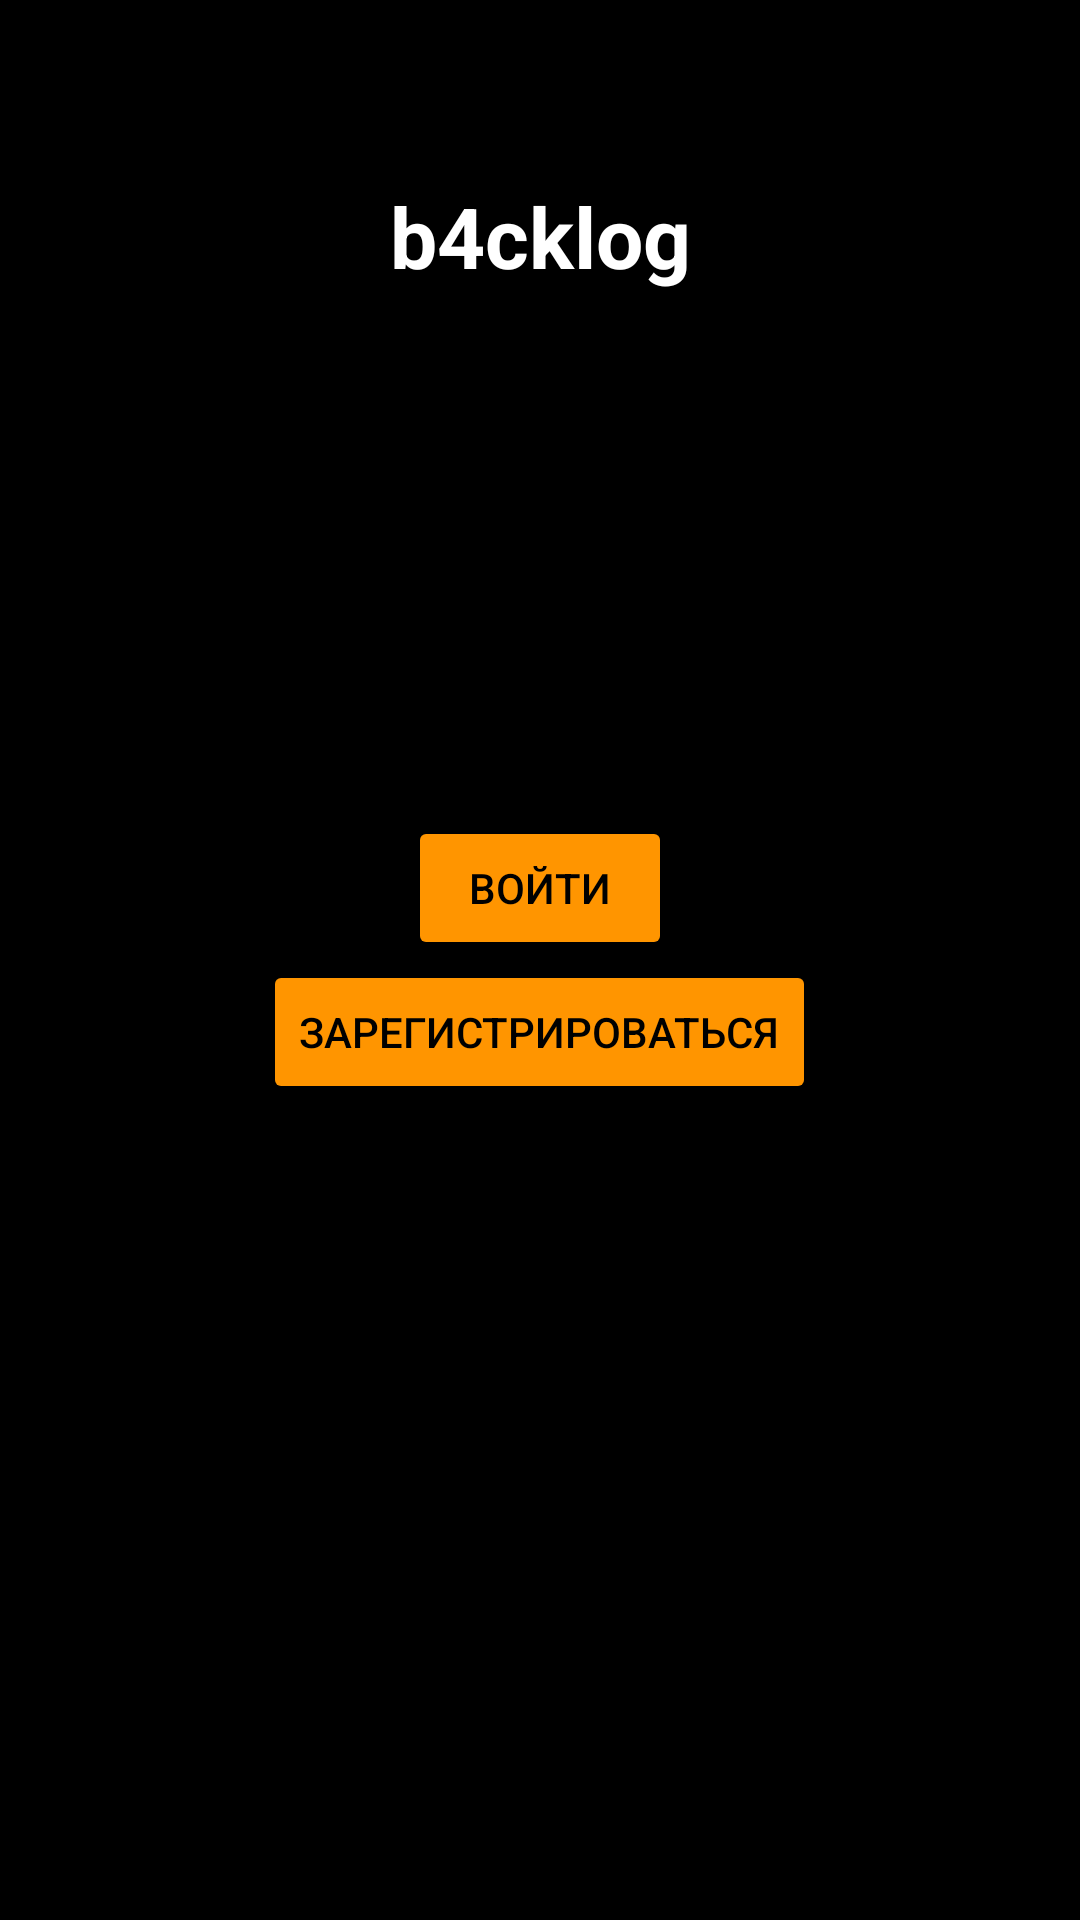

This screen was rendered from an Android layout file. Write that file and the resources it references.
<!-- AndroidManifest.xml: application theme Theme.B4cklog2 -->
<!-- res/layout/activity_welcome.xml -->
<?xml version="1.0" encoding="utf-8"?>
<FrameLayout xmlns:android="http://schemas.android.com/apk/res/android"
    xmlns:app="http://schemas.android.com/apk/res-auto"
    android:id="@+id/main"
    android:layout_width="match_parent"
    android:layout_height="match_parent"
    android:orientation="vertical"
    android:background="@color/black">

    <TextView
        android:id="@+id/heading"
        android:layout_width="match_parent"
        android:layout_height="wrap_content"
        android:layout_marginTop="60sp"
        android:gravity="center"
        android:text="@string/app_name"
        android:textColor="@color/white"
        android:textStyle="bold"
        android:textSize="28sp"/>

    <androidx.constraintlayout.widget.ConstraintLayout
        android:layout_width="wrap_content"
        android:layout_height="wrap_content"
        android:layout_gravity="center">

        <Button
            android:id="@+id/login_button"
            android:layout_width="wrap_content"
            android:layout_height="wrap_content"
            android:text="@string/login"
            android:backgroundTint="@color/orange"
            android:textColor="@color/black"
            app:layout_constraintEnd_toEndOf="parent"
            app:layout_constraintStart_toStartOf="parent"
            app:layout_constraintTop_toTopOf="parent">
        </Button>

        <Button
            android:id="@+id/signup_button"
            android:layout_width="wrap_content"
            android:layout_height="wrap_content"
            android:text="@string/signup"
            android:backgroundTint="@color/orange"
            android:textColor="@color/black"
            app:layout_constraintEnd_toEndOf="parent"
            app:layout_constraintStart_toStartOf="parent"
            app:layout_constraintTop_toBottomOf="@id/login_button">
        </Button>

    </androidx.constraintlayout.widget.ConstraintLayout>
</FrameLayout>
<!-- resources referenced by this layout -->
<resources>
  <color name="black">#FF000000</color>
  <color name="orange">#FF9500</color>
  <color name="white">#FFFFFFFF</color>
  <string name="app_name">b4cklog</string>
  <string name="login">Войти</string>
  <string name="signup">Зарегистрироваться</string>
  <style name="Theme.B4cklog2" parent="Theme.Material3.DynamicColors.Light.NoActionBar">
          <item name="android:fitsSystemWindows">true</item>
      </style>
</resources>
